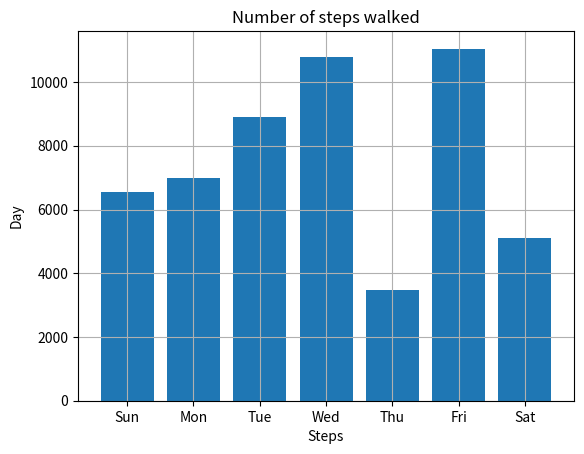

The script that saved this image:
import matplotlib.pyplot as plt
steps = [6543, 7000, 8900, 10789, 3467, 11045, 5095]
labels = ['Sun', 'Mon', 'Tue', 'Wed', 'Thu', 'Fri', 'Sat']
num_bars = len(steps)
positions = range(1, num_bars+1)
plt.bar(positions, steps, align='center')

plt.xticks(positions, labels)
plt.xlabel('Steps')
plt.ylabel('Day')
plt.title('Number of steps walked')

plt.grid()
plt.show()
